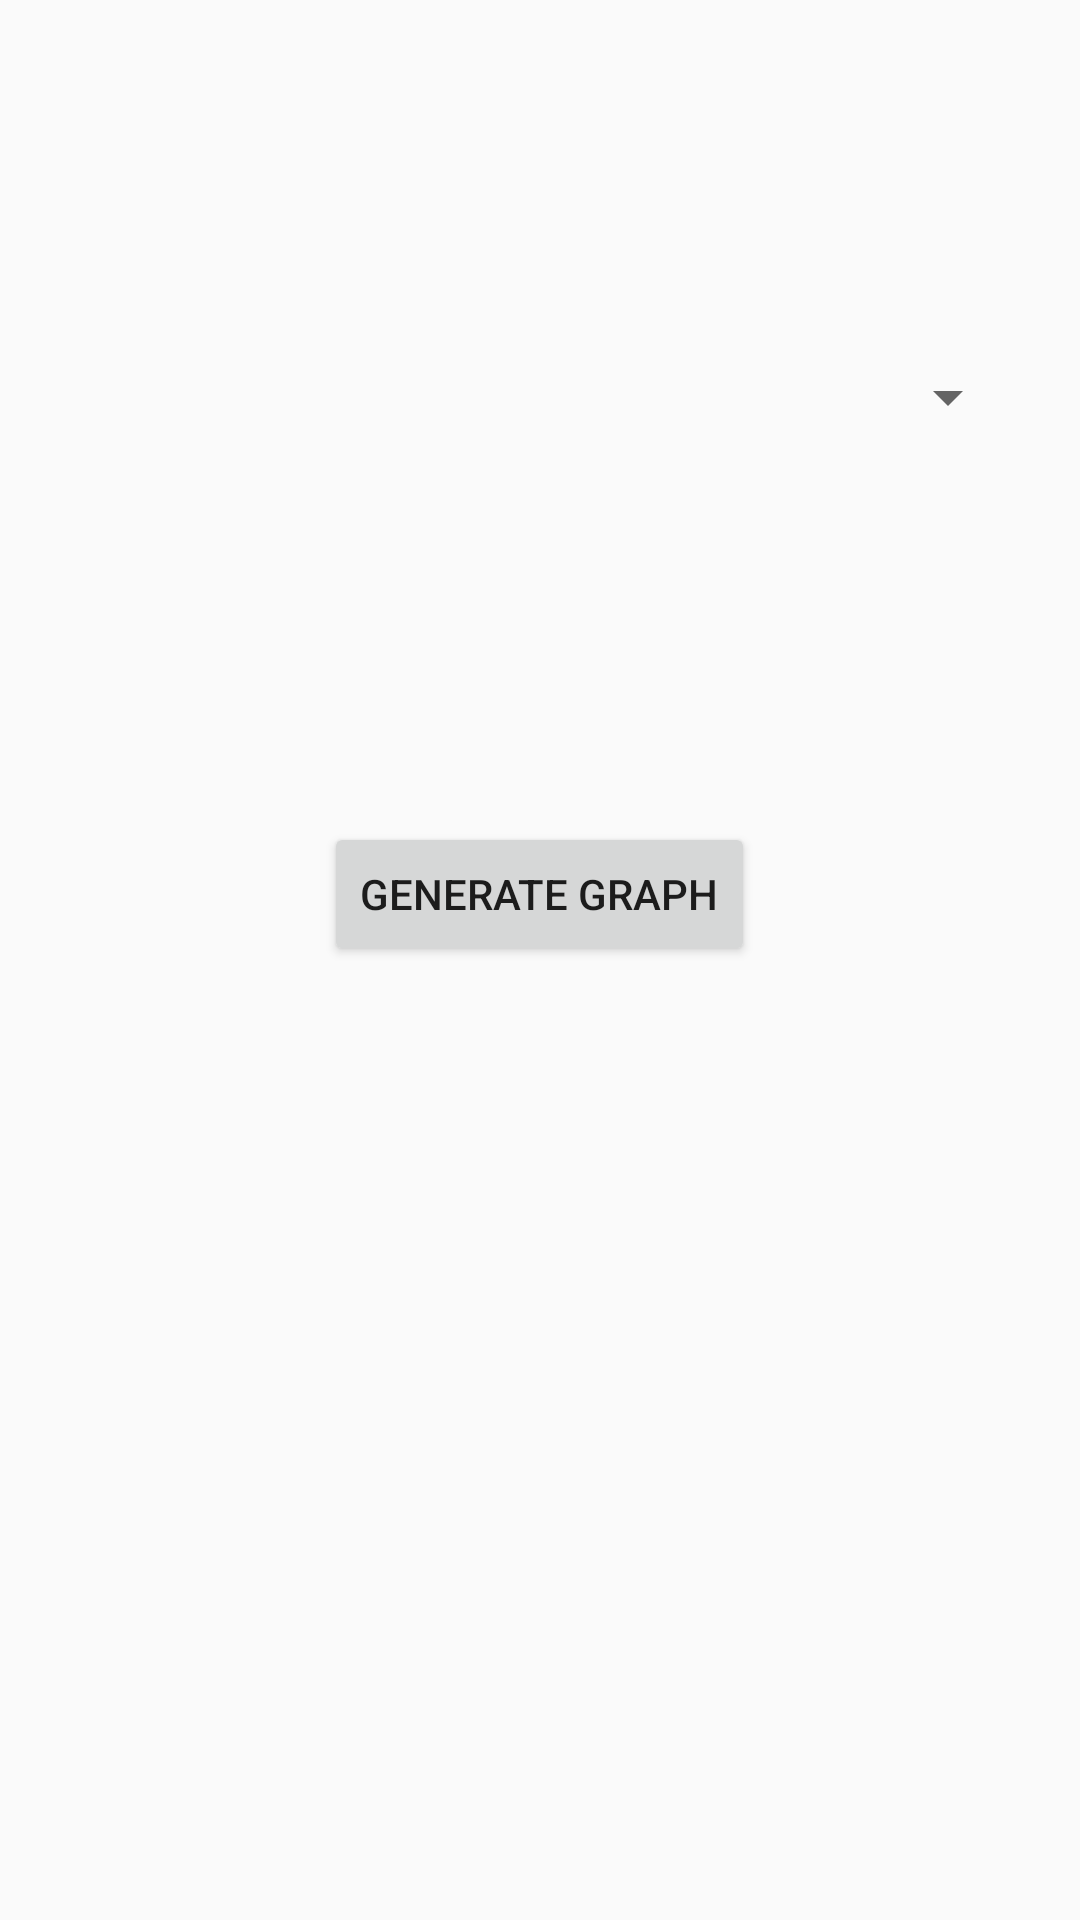

Here is an Android app screen rendered from its layout file. Give the layout XML and the strings, colors and styles it references.
<!-- AndroidManifest.xml: application theme AppTheme -->
<!-- res/layout/activity_question_graph.xml -->
<?xml version="1.0" encoding="utf-8"?>
<android.support.v4.widget.DrawerLayout xmlns:android="http://schemas.android.com/apk/res/android"
    xmlns:tools="http://schemas.android.com/tools"
    android:id="@+id/drawer_layout"
    android:layout_width="match_parent"
    android:layout_height="match_parent">

    <RelativeLayout xmlns:android="http://schemas.android.com/apk/res/android"
        xmlns:tools="http://schemas.android.com/tools"
        android:id="@+id/activity_question_graph"
        android:layout_width="match_parent"
        android:layout_height="match_parent"
        android:paddingLeft="20dp"
        android:paddingRight="20dp"
        tools:context="com.example.admin.feedback.MainActivity">

        <Spinner
            android:id="@+id/spinner_question"
            android:layout_width="match_parent"
            android:layout_height="45dp"
            style="@style/spinnerStyle"
            android:layout_alignParentStart="true"
            android:layout_alignParentTop="true"
            android:layout_marginTop="110dp" />

        <Button
            android:id="@+id/select_question"
            android:layout_width="wrap_content"
            android:layout_height="wrap_content"
            android:layout_below="@+id/spinner_question"
            android:layout_centerHorizontal="true"
            android:layout_marginTop="119dp"
            android:onClick="generateGraph"
            android:text="Generate Graph" />
    </RelativeLayout>

    <ListView
        android:id="@+id/navList"
        android:layout_width="200dp"
        android:layout_height="match_parent"
        android:layout_gravity="left|start"
        android:background="#ffeeeeee" />
</android.support.v4.widget.DrawerLayout>
<!-- resources referenced by this layout -->
<resources>
  <style name="spinnerStyle" parent="@android:style/Widget.TextView.SpinnerItem">
          <item name="android:padding">10sp</item>
      </style>
  <style name="AppTheme" parent="Theme.AppCompat.Light.DarkActionBar">
          
          <item name="colorPrimary">@color/colorPrimary</item>
          <item name="colorPrimaryDark">@color/colorPrimaryDark</item>
          <item name="colorAccent">@color/colorAccent</item>
      </style>
  <!-- not gathered from this repository: default colours our renderer supplied (Android Studio template values) -->
  <color name="colorPrimary">#FF6200EE</color>
  <color name="colorPrimaryDark">#FF3700B3</color>
  <color name="colorAccent">#FF03DAC5</color>
</resources>
